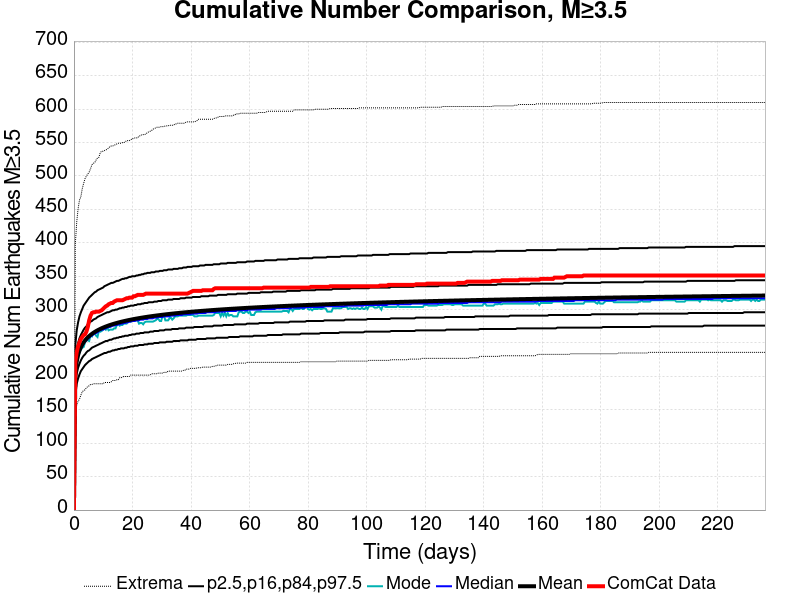

The table this chart was drawn from, first rows:
Time (days), ComCat Data, Simulation Mean, Simulation Median, Simulation Mode, Simulation Minimum, Simulation Maximum, 2.5 %-ile, 16 %-ile, 84 %-ile, 97.5 %-ile
0.0, 0.0, 0.0, 0.0, 0.0, 0.0, 0.0, 0.0, 0.0, 0.0, 0.0
0.4731, 222.0, 204.2, 203.0, 203.0, 143.0, 399.0, 173.0, 187.0, 220.0, 247.0
0.9463, 236.0, 222.1, 220.0, 220.0, 157.0, 431.0, 189.0, 204.0, 239.0, 269.0
1.419, 245.0, 232, 230.0, 230.0, 163.0, 451.0, 197.0, 213.0, 250.0, 281.0
1.893, 251.0, 238.7, 237.0, 236.0, 166.0, 464.0, 203.0, 219.0, 257.0, 290.0
2.366, 256.0, 243.7, 242.0, 240.0, 172.0, 469.0, 208.0, 224.0, 262.0, 296.0
2.839, 259.0, 247.7, 245.0, 243.0, 177.0, 481.0, 211.0, 228.0, 266.0, 301.0
3.312, 262.0, 251.1, 249.0, 244.0, 179.0, 489.0, 214.0, 231.0, 270.0, 306.0
3.785, 263.0, 253.9, 252.0, 251.0, 180.0, 496.0, 217.0, 233.0, 273.0, 309.0
4.258, 267.0, 256.4, 254.0, 255.0, 183.0, 500.0, 219.0, 236.0, 275.0, 312.0
4.731, 274.0, 258.5, 256.0, 254.0, 185.0, 503.0, 221.0, 238.0, 278.0, 315.0
5.204, 284.0, 260.5, 258.0, 253.0, 186.0, 506.0, 223.0, 239.0, 280.0, 318.0
5.678, 291.0, 262.2, 260.0, 262.0, 188.0, 511.0, 224.0, 241.0, 282.0, 320.0
6.151, 295.0, 263.8, 261.0, 260.0, 188.0, 517.0, 226.0, 243.0, 283.0, 322.0
6.624, 296.0, 265.3, 263.0, 264.0, 189.0, 519.0, 227.0, 244.0, 285.0, 324.0
7.097, 296.0, 266.6, 264.0, 264.0, 189.0, 520.0, 228.0, 245.0, 286.0, 326.0
7.57, 297.0, 267.9, 265.0, 261.0, 189.0, 524.0, 229.0, 246.0, 287.0, 327.0
8.043, 297.0, 269, 266.0, 259.0, 189.0, 527.0, 230.0, 247.0, 289.0, 329.0
8.516, 297.0, 270.1, 268.0, 268.0, 189.0, 528.0, 231.0, 248.0, 290.0, 330.0
8.99, 298.0, 271.1, 269.0, 267.0, 189.0, 535.0, 232.0, 249.0, 291.0, 331.0
9.463, 299.0, 272.1, 270.0, 268.0, 189.0, 537.0, 233.0, 250.0, 292.0, 332.0
9.936, 301.0, 273, 270.0, 270.0, 189.0, 537.0, 234.0, 251.0, 293.0, 333.0
10.41, 303.0, 273.9, 271.0, 272.0, 191.0, 538.0, 235.0, 252.0, 294.0, 335.0
10.88, 305.0, 274.7, 272.0, 270.0, 191.0, 539.0, 235.0, 253.0, 295.0, 336.0
11.36, 306.0, 275.5, 273.0, 274.0, 191.0, 540.0, 236.0, 253.0, 296.0, 337.0
11.83, 308.0, 276.2, 274.0, 269.0, 191.0, 542.0, 237.0, 254.0, 296.0, 338.0
12.3, 309.0, 277, 274.0, 270.0, 191.0, 544.0, 237.0, 255.0, 297.0, 339.0
12.77, 310.0, 277.6, 275.0, 270.0, 192.0, 545.0, 238.0, 255.0, 298.0, 340.0
13.25, 310.0, 278.3, 276.0, 270.0, 194.0, 545.0, 239.0, 256.0, 299.0, 340.0
13.72, 312.0, 278.9, 276.0, 272.0, 194.0, 546.0, 239.0, 257.0, 299.0, 341.0
14.19, 313.0, 279.5, 277.0, 272.0, 194.0, 547.0, 240.0, 257.0, 300.0, 342.0
14.67, 314.0, 280.1, 277.0, 277.0, 195.0, 548.0, 240.0, 258.0, 300.0, 343.0
15.14, 314.0, 280.7, 278.0, 279.0, 195.0, 549.0, 241.0, 258.0, 301.0, 343.0
15.61, 314.0, 281.2, 278.0, 276.0, 198.0, 549.0, 241.0, 259.0, 302.0, 344.0
16.09, 314.0, 281.7, 279.0, 277.0, 198.0, 549.0, 242.0, 259.0, 302.0, 345.0
16.56, 314.0, 282.2, 279.0, 277.0, 199.0, 550.0, 242.0, 260.0, 303.0, 346.0
17.03, 315.0, 282.7, 280.0, 279.0, 200.0, 550.0, 242.0, 260.0, 303.0, 346.0
17.51, 316.0, 283.2, 280.0, 279.0, 200.0, 551.0, 243.0, 261.0, 304.0, 347.0
17.98, 317.0, 283.7, 281.0, 279.0, 200.0, 553.0, 243.0, 261.0, 304.0, 347.0
18.45, 317.0, 284.1, 281.0, 282.0, 200.0, 553.0, 244.0, 261.0, 305.0, 348.0
18.93, 318.0, 284.6, 282.0, 282.0, 200.0, 553.0, 244.0, 262.0, 305.0, 349.0
19.4, 318.0, 285, 282.0, 282.0, 202.0, 554.0, 245.0, 262.0, 306.0, 349.0
19.87, 318.0, 285.4, 283.0, 284.0, 202.0, 556.0, 245.0, 263.0, 306.0, 350.0
20.34, 320.0, 285.8, 283.0, 284.0, 202.0, 556.0, 245.0, 263.0, 306.0, 350.0
20.82, 320.0, 286.2, 283.0, 284.0, 202.0, 557.0, 246.0, 263.0, 307.0, 350.0
21.29, 321.0, 286.6, 284.0, 284.0, 202.0, 557.0, 246.0, 264.0, 307.0, 351.0
21.76, 322.0, 286.9, 284.0, 284.0, 202.0, 557.0, 246.0, 264.0, 308.0, 351.0
22.24, 322.0, 287.3, 284.0, 279.0, 202.0, 560.0, 247.0, 264.0, 308.0, 352.0
22.71, 322.0, 287.6, 285.0, 280.0, 202.0, 560.0, 247.0, 265.0, 308.0, 352.0
23.18, 322.0, 288, 285.0, 280.0, 202.0, 562.0, 247.0, 265.0, 309.0, 353.0
23.66, 322.0, 288.3, 285.0, 278.0, 202.0, 562.0, 247.0, 265.0, 309.0, 353.0
24.13, 323.0, 288.6, 286.0, 281.0, 202.0, 562.0, 248.0, 266.0, 310.0, 354.0
24.6, 324.0, 289, 286.0, 282.0, 202.0, 563.0, 248.0, 266.0, 310.0, 354.0
25.08, 324.0, 289.3, 286.0, 282.0, 202.0, 565.0, 248.0, 266.0, 310.0, 355.0
25.55, 324.0, 289.6, 287.0, 282.0, 202.0, 566.0, 249.0, 266.0, 311.0, 355.0
26.02, 324.0, 289.9, 287.0, 282.0, 202.0, 567.0, 249.0, 267.0, 311.0, 355.0
26.5, 324.0, 290.2, 287.0, 282.0, 204.0, 568.0, 249.0, 267.0, 311.0, 356.0
26.97, 324.0, 290.5, 287.0, 282.0, 204.0, 570.0, 249.0, 267.0, 311.0, 356.0
27.44, 324.0, 290.8, 288.0, 283.0, 204.0, 571.0, 250.0, 268.0, 312.0, 356.0
27.91, 324.0, 291, 288.0, 284.0, 204.0, 572.0, 250.0, 268.0, 312.0, 357.0
... 440 more rows
